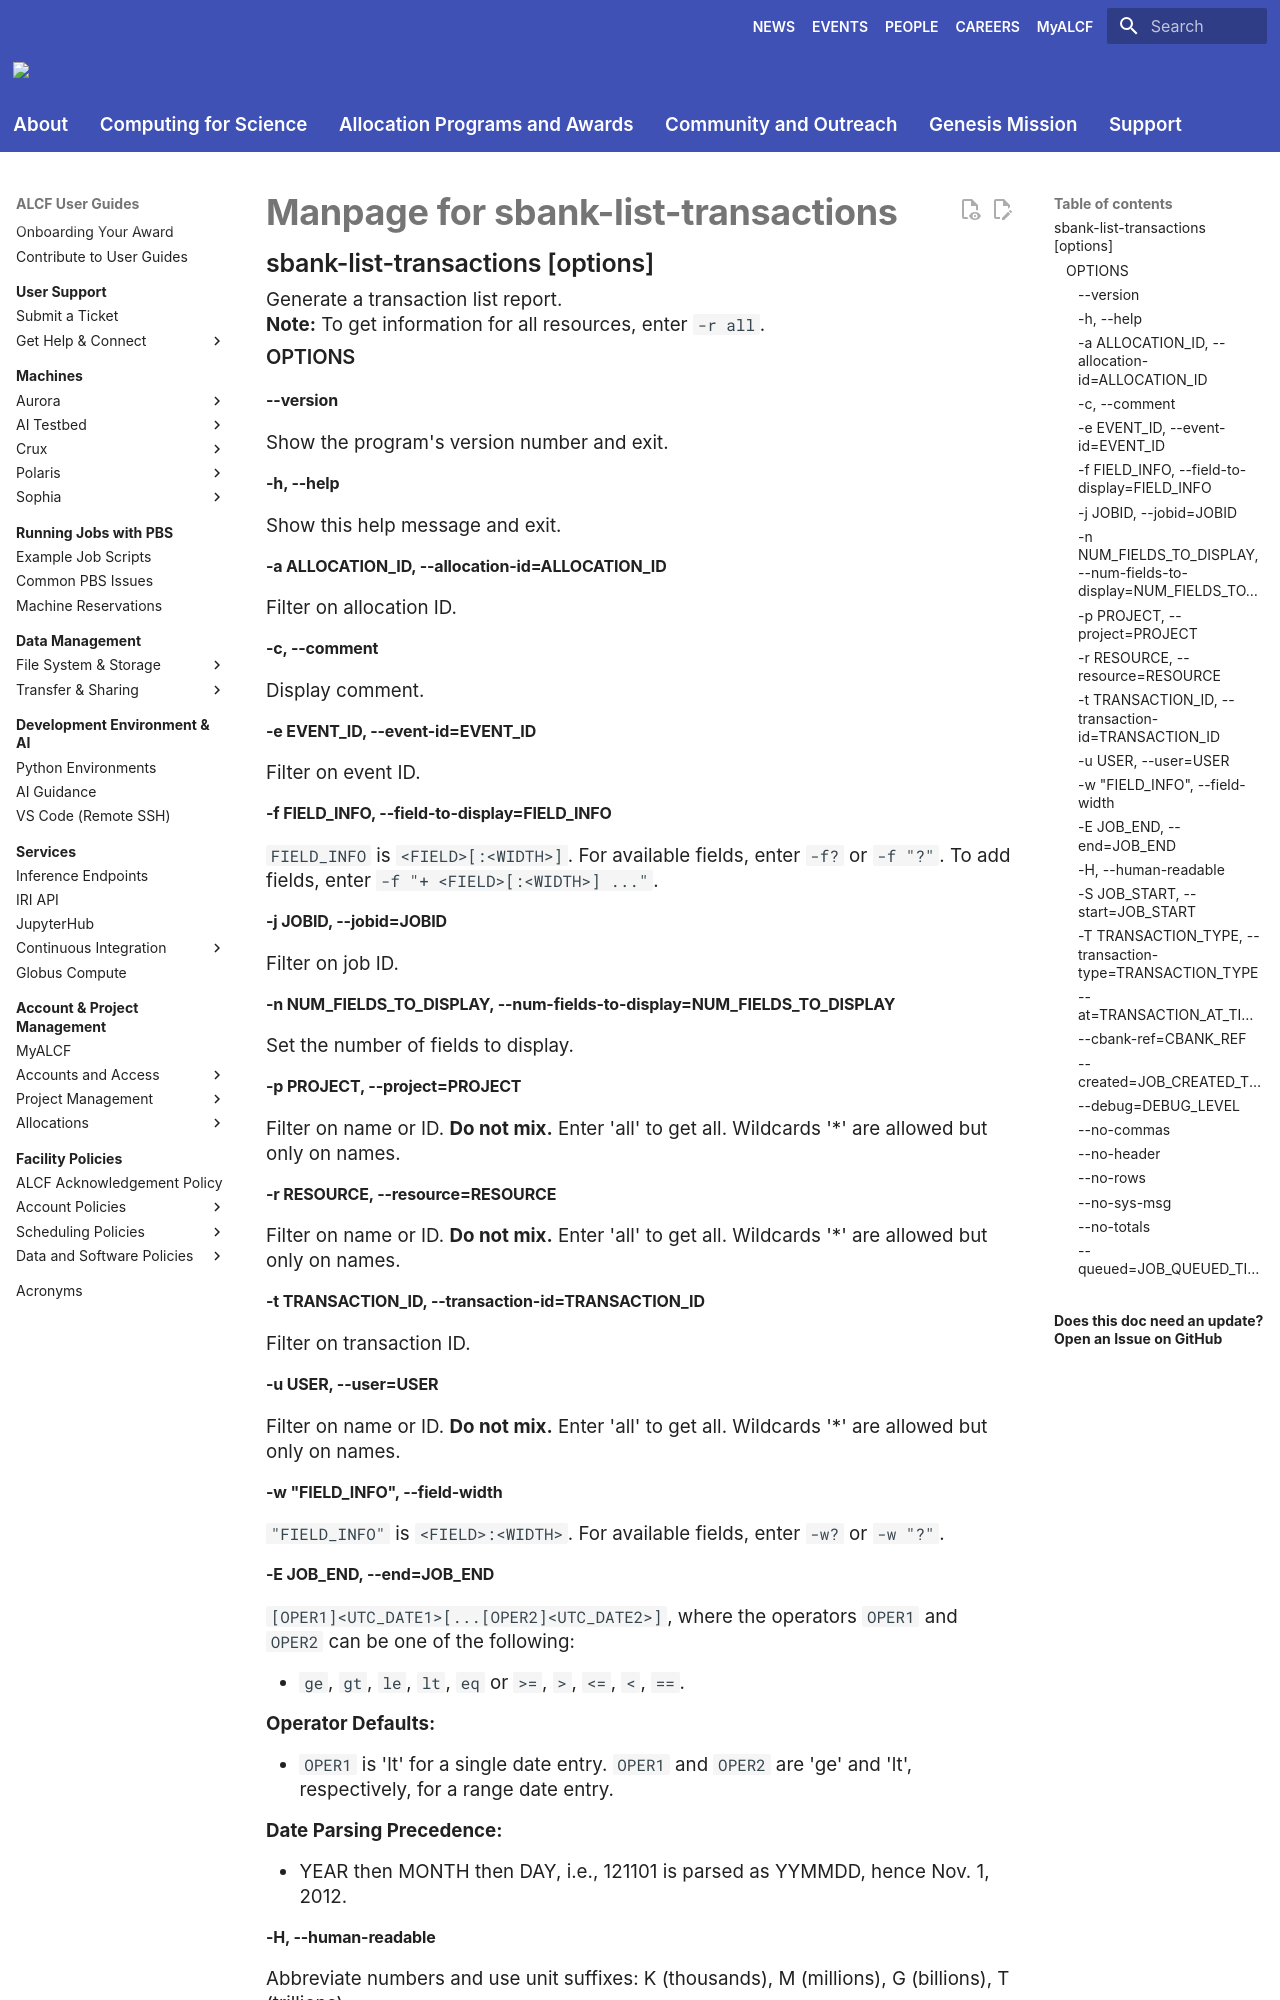

repository: argonne-lcf/user-guides · page: account-project-management/allocation-management/not_in_nav/sbank-list-transactions/index.html · generator: mkdocs

# Manpage for sbank-list-transactions

## sbank-list-transactions [options]

Generate a transaction list report.

**Note:** To get information for all resources, enter `-r all`.

### OPTIONS

#### --version

Show the program's version number and exit.

#### -h, --help

Show this help message and exit.

#### -a ALLOCATION_ID, --allocation-id=ALLOCATION_ID

Filter on allocation ID.

#### -c, --comment

Display comment.

#### -e EVENT_ID, --event-id=EVENT_ID

Filter on event ID.

#### -f FIELD_INFO, --field-to-display=FIELD_INFO

`FIELD_INFO` is `<FIELD>[:<WIDTH>]`. For available fields, enter `-f?` or `-f "?"`. To add fields, enter `-f "+ <FIELD>[:<WIDTH>] ..."`.

#### -j JOBID, --jobid=JOBID

Filter on job ID.

#### -n NUM_FIELDS_TO_DISPLAY, --num-fields-to-display=NUM_FIELDS_TO_DISPLAY

Set the number of fields to display.

#### -p PROJECT, --project=PROJECT

Filter on name or ID. **Do not mix.** Enter 'all' to get all. Wildcards '*' are allowed but only on names.

#### -r RESOURCE, --resource=RESOURCE

Filter on name or ID. **Do not mix.** Enter 'all' to get all. Wildcards '*' are allowed but only on names.

#### -t TRANSACTION_ID, --transaction-id=TRANSACTION_ID

Filter on transaction ID.

#### -u USER, --user=USER

Filter on name or ID. **Do not mix.** Enter 'all' to get all. Wildcards '*' are allowed but only on names.

#### -w "FIELD_INFO", --field-width

`"FIELD_INFO"` is `<FIELD>:<WIDTH>`. For available fields, enter `-w?` or `-w "?"`.

#### -E JOB_END, --end=JOB_END

`[OPER1]<UTC_DATE1>[...[OPER2]<UTC_DATE2>]`, where the operators `OPER1` and `OPER2` can be one of the following: 

  - `ge`, `gt`, `le`, `lt`, `eq` or `>=`, `>`, `<=`, `<`, `==`. 
  
**Operator Defaults:** 
  
  - `OPER1` is 'lt' for a single date entry. `OPER1` and `OPER2` are 'ge' and 'lt', respectively, for a range date entry. 
  
**Date Parsing Precedence:** 
  
  - YEAR then MONTH then DAY, i.e., 121101 is parsed as YYMMDD, hence Nov. 1, 2012.
